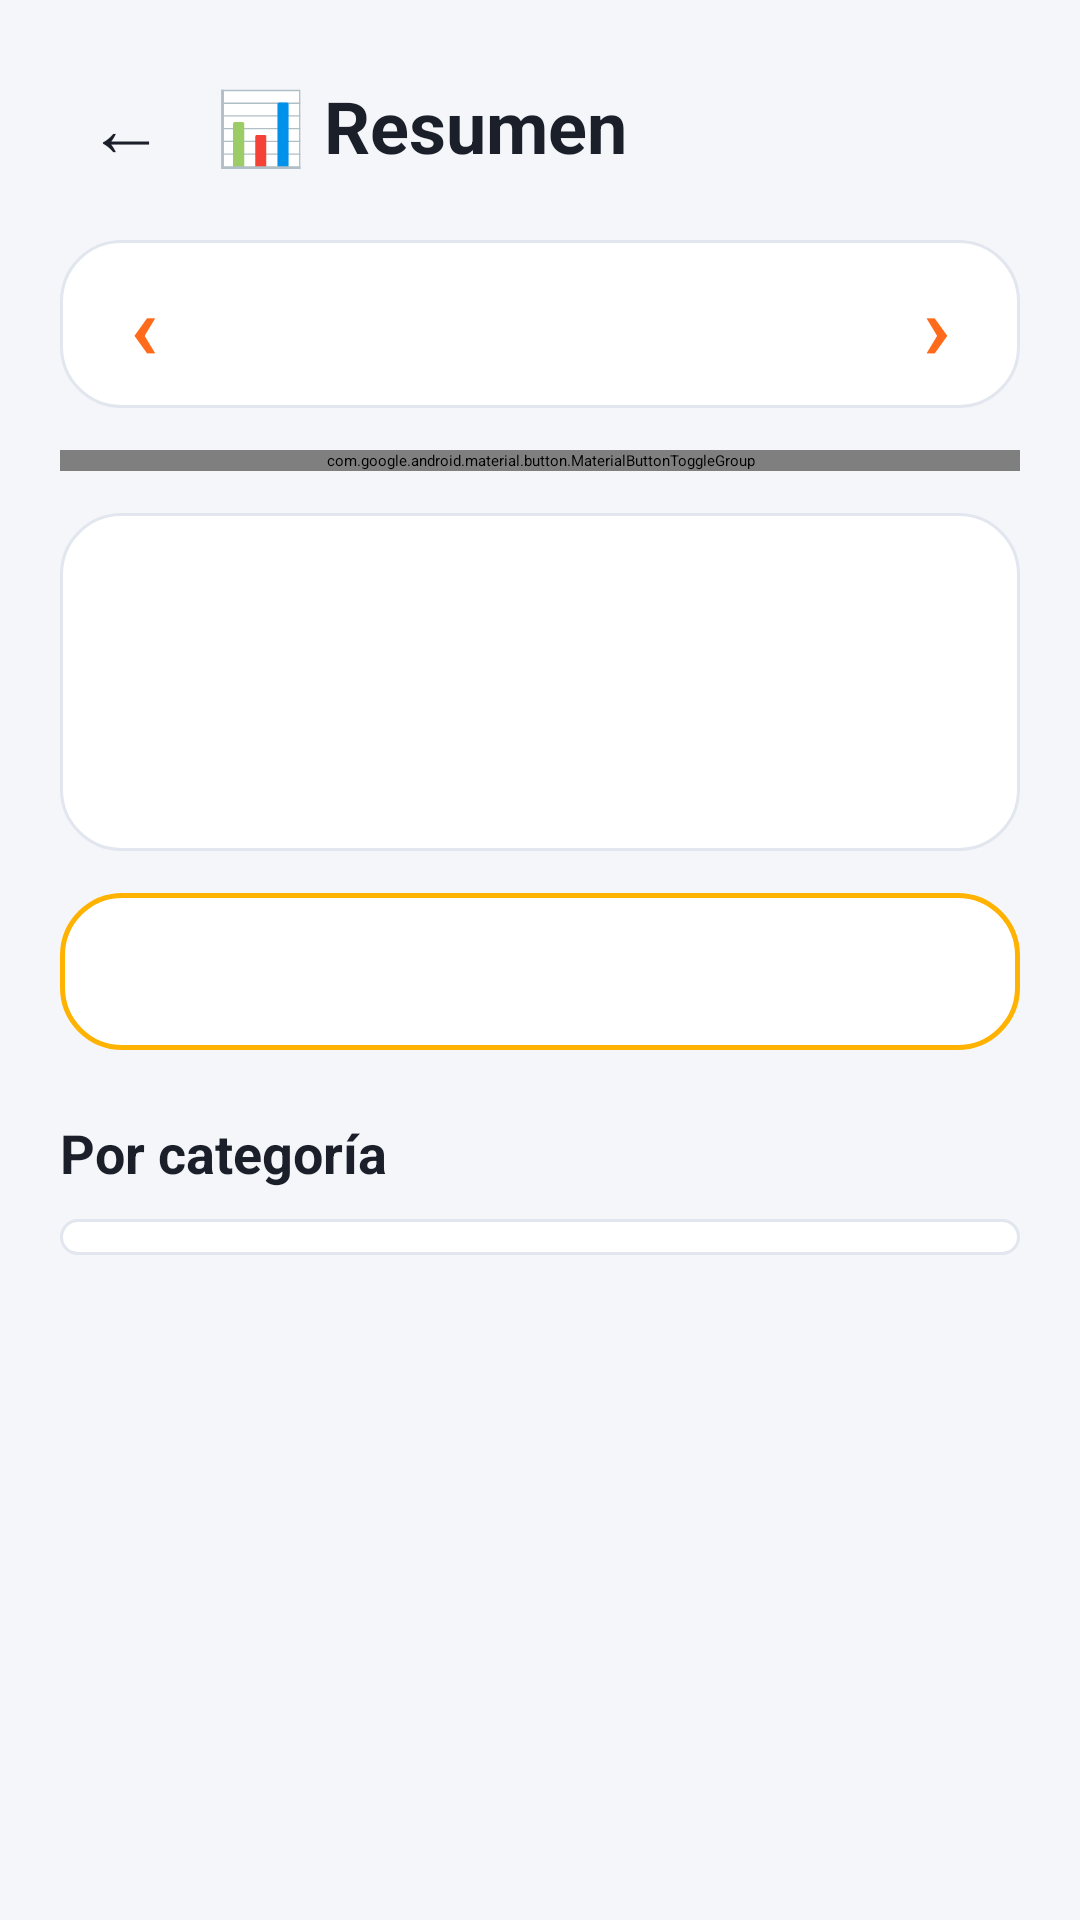

Layout XML and referenced resources for this Android screen:
<!-- AndroidManifest.xml: application theme Theme.ControlGastosApp -->
<!-- res/layout/activity_resumen.xml -->
<?xml version="1.0" encoding="utf-8"?>
<ScrollView xmlns:android="http://schemas.android.com/apk/res/android"
    xmlns:app="http://schemas.android.com/apk/res-auto"
    android:layout_width="match_parent"
    android:layout_height="match_parent"
    android:background="@color/fondo"
    android:fillViewport="true">

    <LinearLayout
        android:layout_width="match_parent"
        android:layout_height="wrap_content"
        android:orientation="vertical"
        android:padding="20dp">

        
        <LinearLayout
            android:layout_width="match_parent"
            android:layout_height="wrap_content"
            android:gravity="center_vertical"
            android:orientation="horizontal">

            <TextView
                android:id="@+id/tvVolver"
                android:layout_width="44dp"
                android:layout_height="44dp"
                android:gravity="center"
                android:text="←"
                android:textColor="@color/texto"
                android:textSize="26sp" />

            <TextView
                android:layout_width="wrap_content"
                android:layout_height="wrap_content"
                android:layout_marginStart="8dp"
                android:text="📊 Resumen"
                android:textColor="@color/texto"
                android:textSize="24sp"
                android:textStyle="bold" />
        </LinearLayout>

        
        <LinearLayout
            android:layout_width="match_parent"
            android:layout_height="wrap_content"
            android:layout_marginTop="16dp"
            android:background="@drawable/fondo_tarjeta"
            android:gravity="center_vertical"
            android:orientation="horizontal"
            android:padding="4dp">

            <TextView
                android:id="@+id/btnMesAnterior"
                android:layout_width="48dp"
                android:layout_height="48dp"
                android:gravity="center"
                android:text="‹"
                android:textColor="@color/naranja"
                android:textSize="30sp"
                android:textStyle="bold" />

            <TextView
                android:id="@+id/tvMes"
                android:layout_width="0dp"
                android:layout_height="wrap_content"
                android:layout_weight="1"
                android:gravity="center"
                android:textColor="@color/texto"
                android:textSize="17sp"
                android:textStyle="bold" />

            <TextView
                android:id="@+id/btnMesSiguiente"
                android:layout_width="48dp"
                android:layout_height="48dp"
                android:gravity="center"
                android:text="›"
                android:textColor="@color/naranja"
                android:textSize="30sp"
                android:textStyle="bold" />
        </LinearLayout>

        
        <com.google.android.material.button.MaterialButtonToggleGroup
            android:id="@+id/grupoTipo"
            android:layout_width="match_parent"
            android:layout_height="wrap_content"
            android:layout_marginTop="14dp"
            app:selectionRequired="true"
            app:singleSelection="true">

            <com.google.android.material.button.MaterialButton
                android:id="@+id/btnGastos"
                style="?attr/materialButtonOutlinedStyle"
                android:layout_width="0dp"
                android:layout_height="52dp"
                android:layout_weight="1"
                android:text="↓ Gastos"
                android:textSize="16sp" />

            <com.google.android.material.button.MaterialButton
                android:id="@+id/btnIngresos"
                style="?attr/materialButtonOutlinedStyle"
                android:layout_width="0dp"
                android:layout_height="52dp"
                android:layout_weight="1"
                android:text="↑ Ingresos"
                android:textSize="16sp" />
        </com.google.android.material.button.MaterialButtonToggleGroup>

        
        <LinearLayout
            android:layout_width="match_parent"
            android:layout_height="wrap_content"
            android:layout_marginTop="14dp"
            android:background="@drawable/fondo_tarjeta"
            android:elevation="4dp"
            android:gravity="center_horizontal"
            android:orientation="vertical"
            android:padding="20dp">

            <TextView
                android:id="@+id/tvTituloTotal"
                android:layout_width="wrap_content"
                android:layout_height="wrap_content"
                android:textColor="@color/texto_secundario"
                android:textSize="15sp" />

            <TextView
                android:id="@+id/tvTotal"
                android:layout_width="wrap_content"
                android:layout_height="wrap_content"
                android:layout_marginTop="4dp"
                android:textSize="36sp"
                android:textStyle="bold" />
        </LinearLayout>

        
        <TextView
            android:id="@+id/tvConsejo"
            android:layout_width="match_parent"
            android:layout_height="wrap_content"
            android:layout_marginTop="14dp"
            android:background="@drawable/fondo_versiculo"
            android:padding="16dp"
            android:textColor="@color/texto"
            android:textSize="15sp" />

        <TextView
            android:layout_width="wrap_content"
            android:layout_height="wrap_content"
            android:layout_marginTop="22dp"
            android:text="Por categoría"
            android:textColor="@color/texto"
            android:textSize="18sp"
            android:textStyle="bold" />

        <LinearLayout
            android:id="@+id/contenedorCategorias"
            android:layout_width="match_parent"
            android:layout_height="wrap_content"
            android:layout_marginTop="10dp"
            android:background="@drawable/fondo_tarjeta"
            android:orientation="vertical"
            android:padding="6dp" />

        <TextView
            android:id="@+id/tvVacio"
            android:layout_width="match_parent"
            android:layout_height="wrap_content"
            android:layout_marginTop="10dp"
            android:background="@drawable/fondo_tarjeta"
            android:gravity="center"
            android:padding="24dp"
            android:text="Sin datos en este mes 📭"
            android:textColor="@color/texto_secundario"
            android:textSize="15sp"
            android:visibility="gone" />
    </LinearLayout>
</ScrollView>
<!-- resources referenced by this layout -->
<resources>
  <color name="fondo">#FFF5F6FA</color>
  <color name="naranja">#FFFF6B1A</color>
  <color name="texto">#FF1A1F29</color>
  <color name="texto_secundario">#FF6B7280</color>
  <!-- drawable fondo_tarjeta (drawable) -->
  <?xml version="1.0" encoding="utf-8"?>
  <shape xmlns:android="http://schemas.android.com/apk/res/android"
      android:shape="rectangle">
      <solid android:color="@color/superficie" />
      <stroke android:width="1dp" android:color="@color/borde" />
      <corners android:radius="20dp" />
  </shape>
  <!-- drawable fondo_versiculo (drawable) -->
  <?xml version="1.0" encoding="utf-8"?>
  <shape xmlns:android="http://schemas.android.com/apk/res/android"
      android:shape="rectangle">
      <solid android:color="@color/superficie" />
      <stroke android:width="1.5dp" android:color="@color/ambar" />
      <corners android:radius="20dp" />
  </shape>
  <style name="Theme.ControlGastosApp" parent="Base.Theme.ControlGastosApp" />
  <color name="superficie">#FFFFFFFF</color>
  <color name="borde">#FFE2E6EE</color>
  <color name="ambar">#FFFFB300</color>
  <style name="Base.Theme.ControlGastosApp" parent="Theme.Material3.Dark.NoActionBar">
          <item name="colorPrimary">@color/naranja</item>
          <item name="colorOnPrimary">@color/blanco</item>
          <item name="colorPrimaryContainer">@color/naranja_oscuro</item>
          <item name="colorOnPrimaryContainer">@color/blanco</item>
          <item name="colorSecondary">@color/ambar</item>
          <item name="colorOnSecondary">@color/negro</item>
          <item name="colorSecondaryContainer">#FF4A2A14</item>
          <item name="colorOnSecondaryContainer">#FFFFB088</item>
          <item name="colorError">@color/rojo_egreso</item>
  
          <item name="android:colorBackground">@color/fondo</item>
          <item name="android:windowBackground">@color/fondo</item>
          <item name="colorSurface">@color/superficie</item>
          <item name="colorSurfaceContainer">@color/superficie</item>
          <item name="colorSurfaceContainerHigh">@color/superficie_alta</item>
          <item name="colorOnSurface">@color/texto</item>
          <item name="colorOnSurfaceVariant">@color/texto_secundario</item>
          <item name="colorOutline">@color/borde</item>
      </style>
  <color name="blanco">#FFFFFFFF</color>
  <color name="naranja_oscuro">#FFE8430A</color>
  <color name="negro">#FF000000</color>
  <color name="rojo_egreso">#FFE53935</color>
  <color name="superficie_alta">#FFEEF0F5</color>
</resources>
